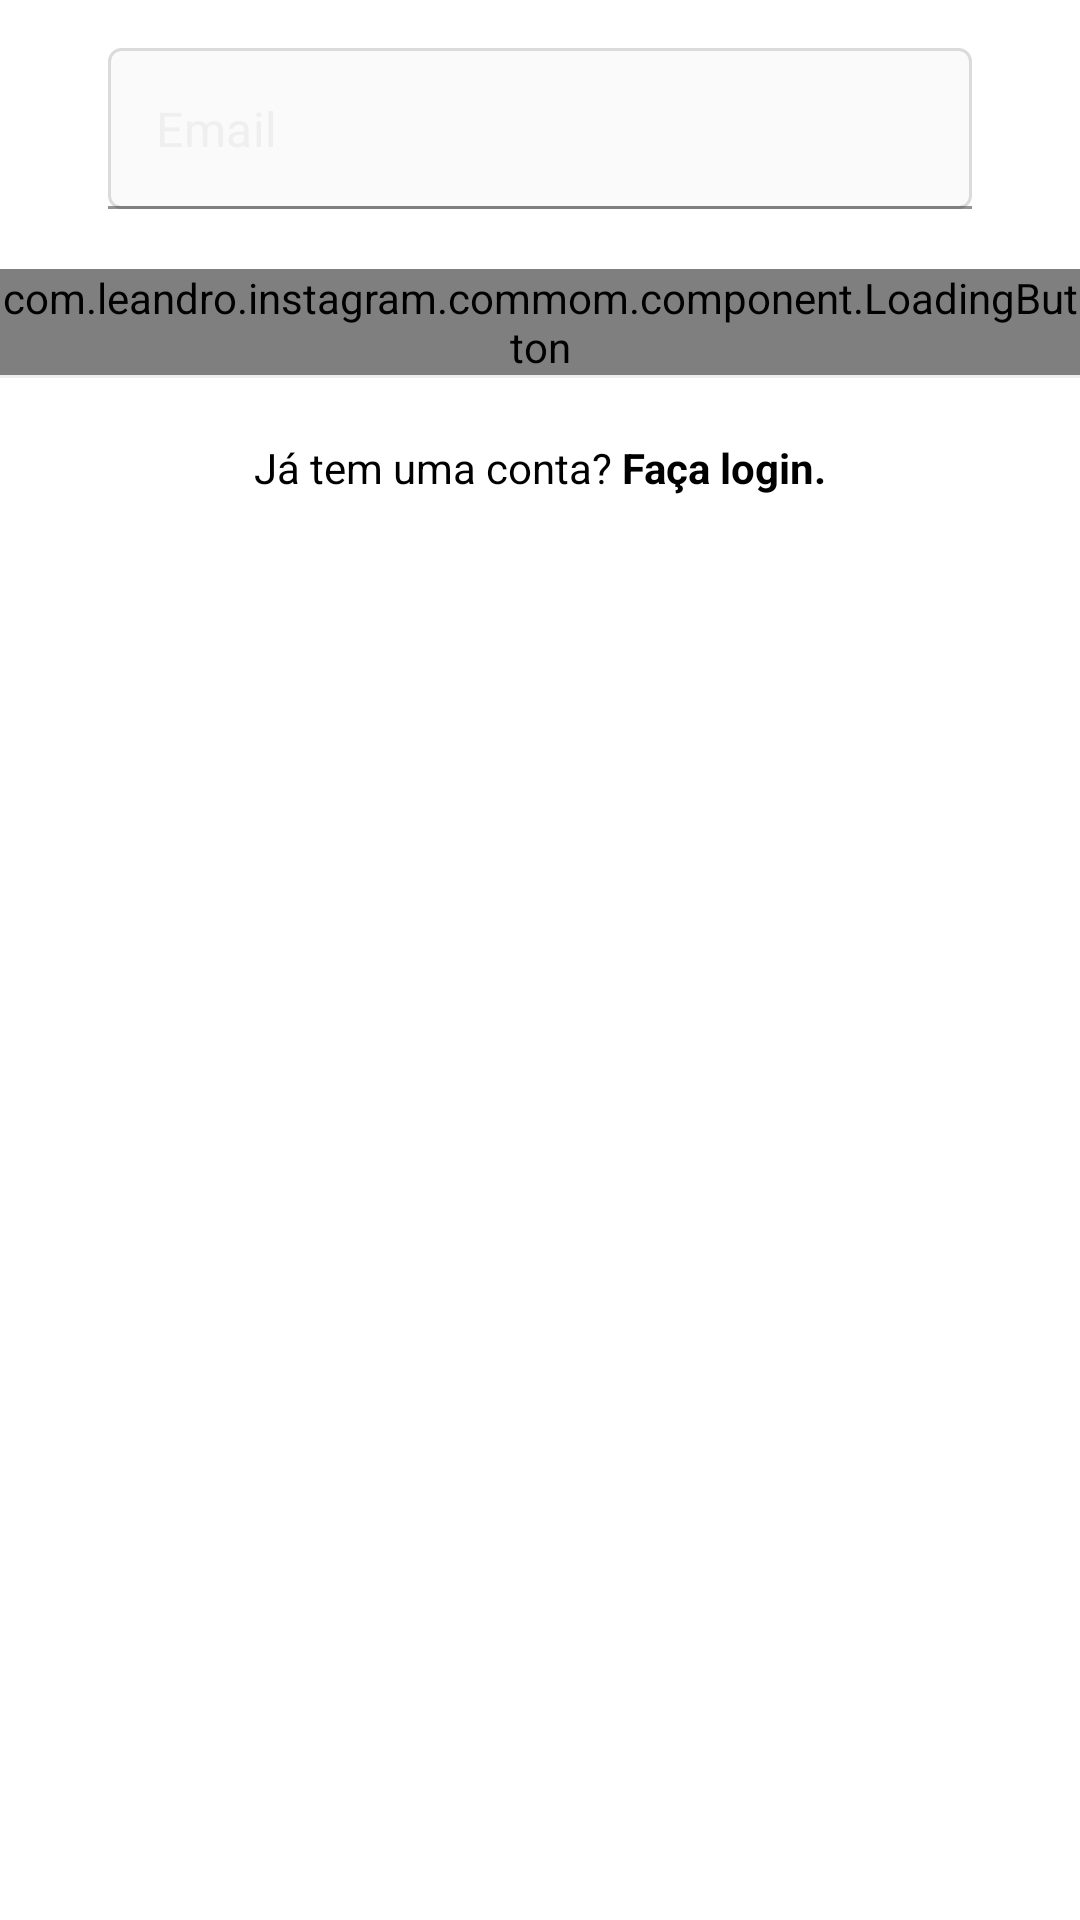

Android layout source for this screen:
<!-- AndroidManifest.xml: application theme Theme.Instagram -->
<!-- res/layout/fragment_register_email.xml -->
<?xml version="1.0" encoding="utf-8"?>
<LinearLayout xmlns:android="http://schemas.android.com/apk/res/android"
    xmlns:app="http://schemas.android.com/apk/res-auto"
    xmlns:tools="http://schemas.android.com/tools"
    android:layout_width="match_parent"
    android:layout_height="match_parent"
    android:orientation="vertical">

    <ImageView
        android:layout_width="wrap_content"
        android:layout_height="wrap_content"
        android:layout_gravity="center"
        android:layout_marginBottom="16dp"
        android:scaleX=".5"
        android:scaleY=".5"
        android:src="@drawable/photo_icon" />

    <com.google.android.material.textfield.TextInputLayout
        android:id="@+id/register_edittext_email_input"
        style="@style/instaFormEditTextInput"
        app:errorTextAppearance="@style/InstaFormEditTextError"
        app:hintEnabled="false">

        <androidx.appcompat.widget.AppCompatEditText
            android:id="@+id/register_edittext_email"
            style="@style/instaFormEditText"
            android:hint="@string/email"
            android:inputType="textEmailAddress" />
    </com.google.android.material.textfield.TextInputLayout>


    <com.leandro.instagram.commom.component.LoadingButton
        android:id="@+id/register_button_enter"
        android:layout_width="match_parent"
        android:layout_height="wrap_content"
        app:text="@string/next" />

    <View
        android:id="@+id/dividor_bottom"
        android:layout_width="match_parent"
        android:layout_height="1dp"
        android:background="@color/grayDark" />

    <TextView
        android:id="@+id/register_textview_email_login"
        style="@style/InstaTextViewBase"
        android:layout_width="match_parent"
        android:layout_height="60dp"
        android:gravity="center"
        android:text="@string/already_has_account" />

</LinearLayout>
<!-- resources referenced by this layout -->
<resources>
  <color name="grayDark">#EFEFEF</color>
  <string name="already_has_account">Já tem uma conta? <b><font color="#000000">Faça login.</font></b></string>
  <string name="email">Email</string>
  <string name="next">Avançar</string>
  <style name="InstaFormEditTextError">
          <item name="android:textColor">@color/red</item>
      </style>
  <style name="InstaTextViewBase">
          <item name="android:textColor">@color/black</item>
          <item name="android:layout_width">wrap_content</item>
          <item name="android:layout_height">wrap_content</item>
      </style>
  <style name="instaFormEditText">
          <item name="android:layout_width">match_parent</item>
          <item name="android:layout_height">wrap_content</item>
          <item name="android:padding">16dp</item>
          <item name="android:textColor">@color/black</item>
          <item name="android:textColorHint">@color/grayDark</item>
          <item name="android:background">@drawable/edit_text_background</item>
      </style>
  <style name="instaFormEditTextInput" parent="FormContainer">
          <item name="android:layout_width">match_parent</item>
          <item name="android:layout_height">wrap_content</item>
          <item name="android:layout_marginBottom">20dp</item>
      </style>
  <style name="Theme.Instagram" parent="Theme.MaterialComponents.Light.NoActionBar">
          
          <item name="colorPrimary">@color/gray</item>
          <item name="colorPrimaryVariant">@color/grayBorder</item>
          <item name="colorOnPrimary">@android:color/black</item>
          
          <item name="colorSecondary">@color/teal_200</item>
          <item name="colorSecondaryVariant">@color/teal_700</item>
          <item name="colorOnSecondary">@color/black</item>
          
          <item name="android:statusBarColor" tools:targetApi="l">@color/black</item>
          <item name="actionMenuTextColor">@color/black</item>
          
      </style>
  <color name="red">#FF0000</color>
  <color name="black">#FF000000</color>
  <!-- drawable edit_text_background (drawable) -->
  <?xml version="1.0" encoding="utf-8"?>
  <shape xmlns:android="http://schemas.android.com/apk/res/android">
  
      <stroke
          android:width="1dp"
          android:color="@color/grayBorder" />
  
      <solid android:color="@color/gray" />
      <corners android:radius="4dp" />
  </shape>
  <style name="FormContainer">
          <item name="android:layout_marginStart">36dp</item>
          <item name="android:layout_marginEnd">36dp</item>
      </style>
  <color name="gray">#FAFAFA</color>
  <color name="grayBorder">#DBDBDB</color>
  <color name="teal_200">#FF03DAC5</color>
  <color name="teal_700">#FF018786</color>
</resources>
